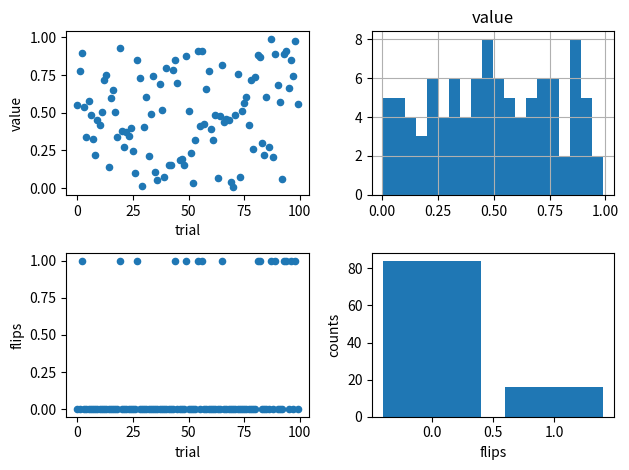

Write the Python code that produced this figure.
import matplotlib.pyplot as plt
import numpy as np
import pandas as pd

fig, ((ax1, ax2),(ax3, ax4)) = plt.subplots(nrows = 2, ncols = 2)

nsamp = 100
probCoin = 0.8
vals = np.random.random(nsamp)
df = pd.DataFrame({'trial':range(nsamp), 'value': vals, 'flips': 
                   [0 if i < probCoin else 1 for i in vals]})
print('coin flips mean', df.flips.mean())
print('coin flips std', df.flips.std())    
numTails = df.flips.sum()
binNumber = 20
binNumberFlips = 10

df.plot('trial', 'value', kind = 'scatter', ax = ax1)
df.hist('value', bins = binNumber, ax = ax2)
df.plot('trial', 'flips', kind = 'scatter', ax = ax3)
tailsPercent = 100 * (numTails/nsamp)
headsPercent = 100 - tailsPercent
ax4.bar([0,1], [headsPercent, tailsPercent])
ax4.set_xlabel('flips')
ax4.set_ylabel('counts')
fig.tight_layout()

